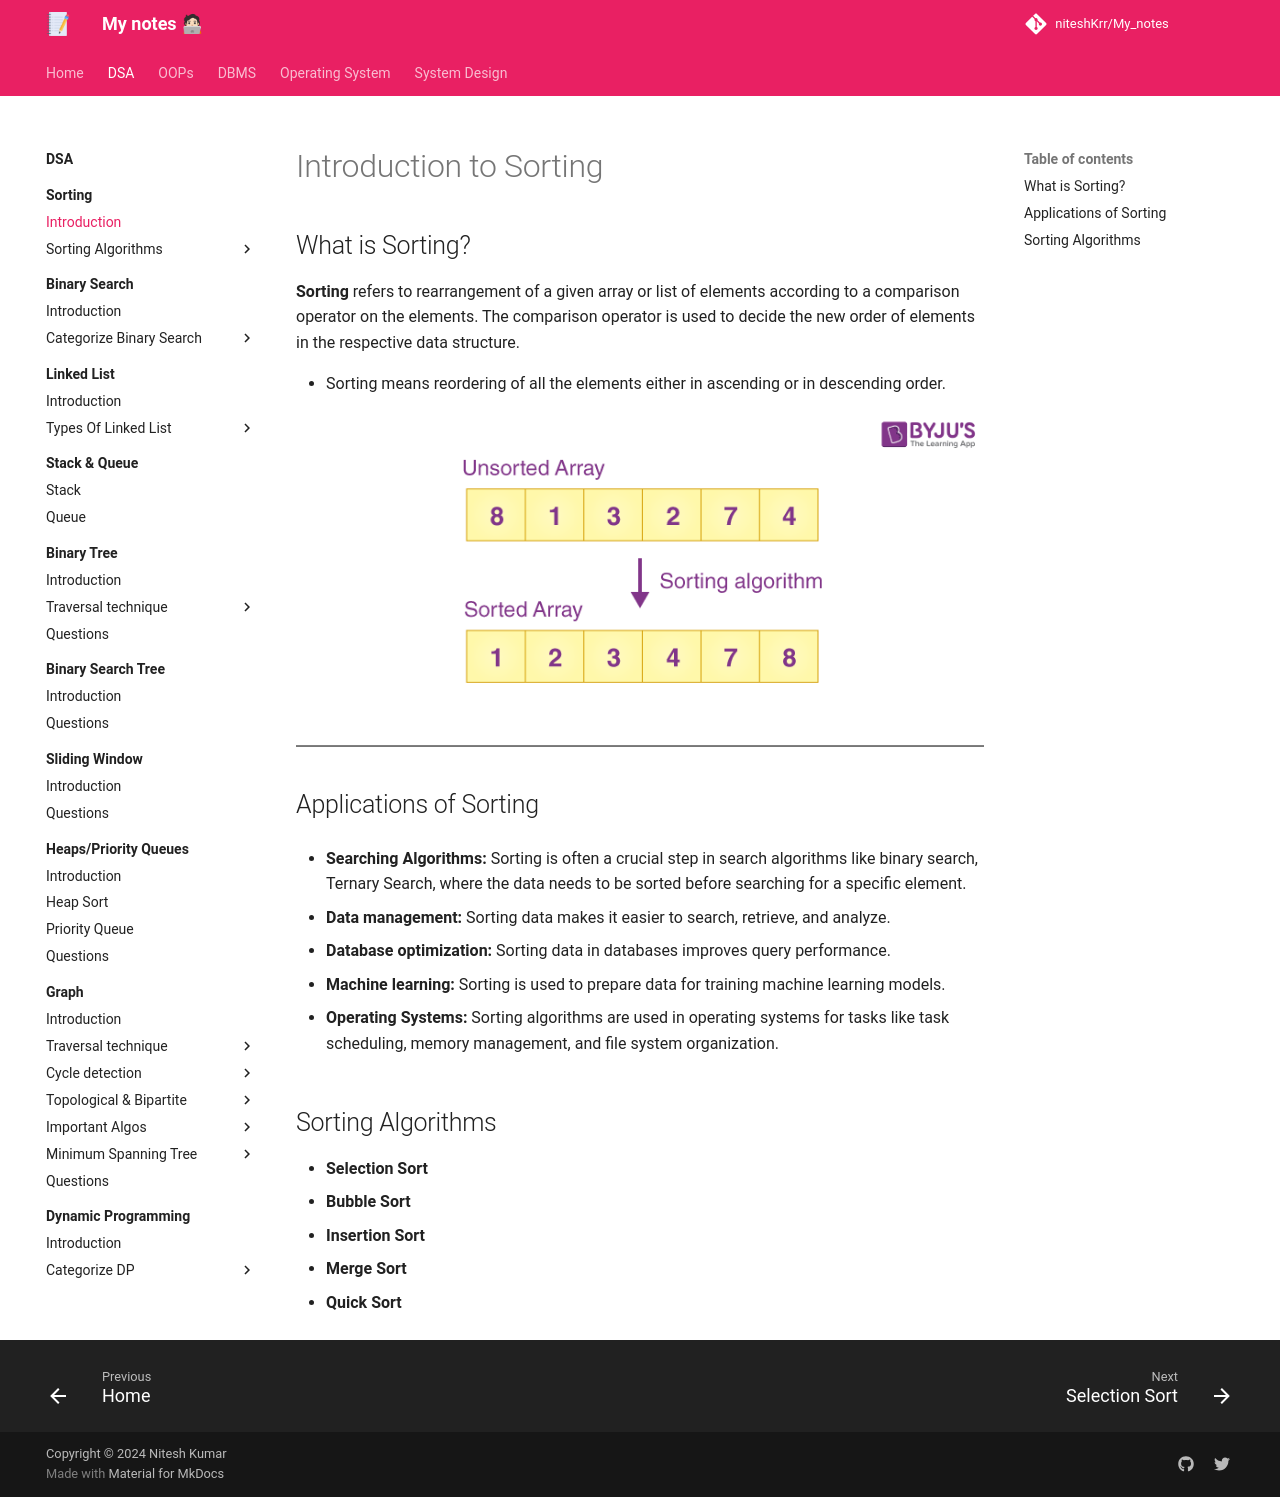

repository: niteshKrr/My_notes · page: dsa/sorting/introduction/index.html · generator: mkdocs

# Introduction to Sorting


## What is Sorting?

**Sorting** refers to rearrangement of a given array or list of elements according to a comparison operator on the elements. The comparison operator is used to decide the new order of elements in the respective data structure.

* Sorting means reordering of all the elements either in ascending or in descending order.


![loading...](../../images/dsa/sorting/example-of-sorting-algorithm.png)


---


## Applications of Sorting


* **Searching Algorithms:** Sorting is often a crucial step in search algorithms like binary search, Ternary Search, where the data needs to be sorted before searching for a specific element.

* **Data management:** Sorting data makes it easier to search, retrieve, and analyze.

* **Database optimization:** Sorting data in databases improves query performance.

* **Machine learning:** Sorting is used to prepare data for training machine learning models.

* **Operating Systems:** Sorting algorithms are used in operating systems for tasks like task scheduling, memory management, and file system organization.


## Sorting Algorithms


* **Selection Sort**
* **Bubble Sort**
* **Insertion Sort**
* **Merge Sort**
* **Quick Sort**
